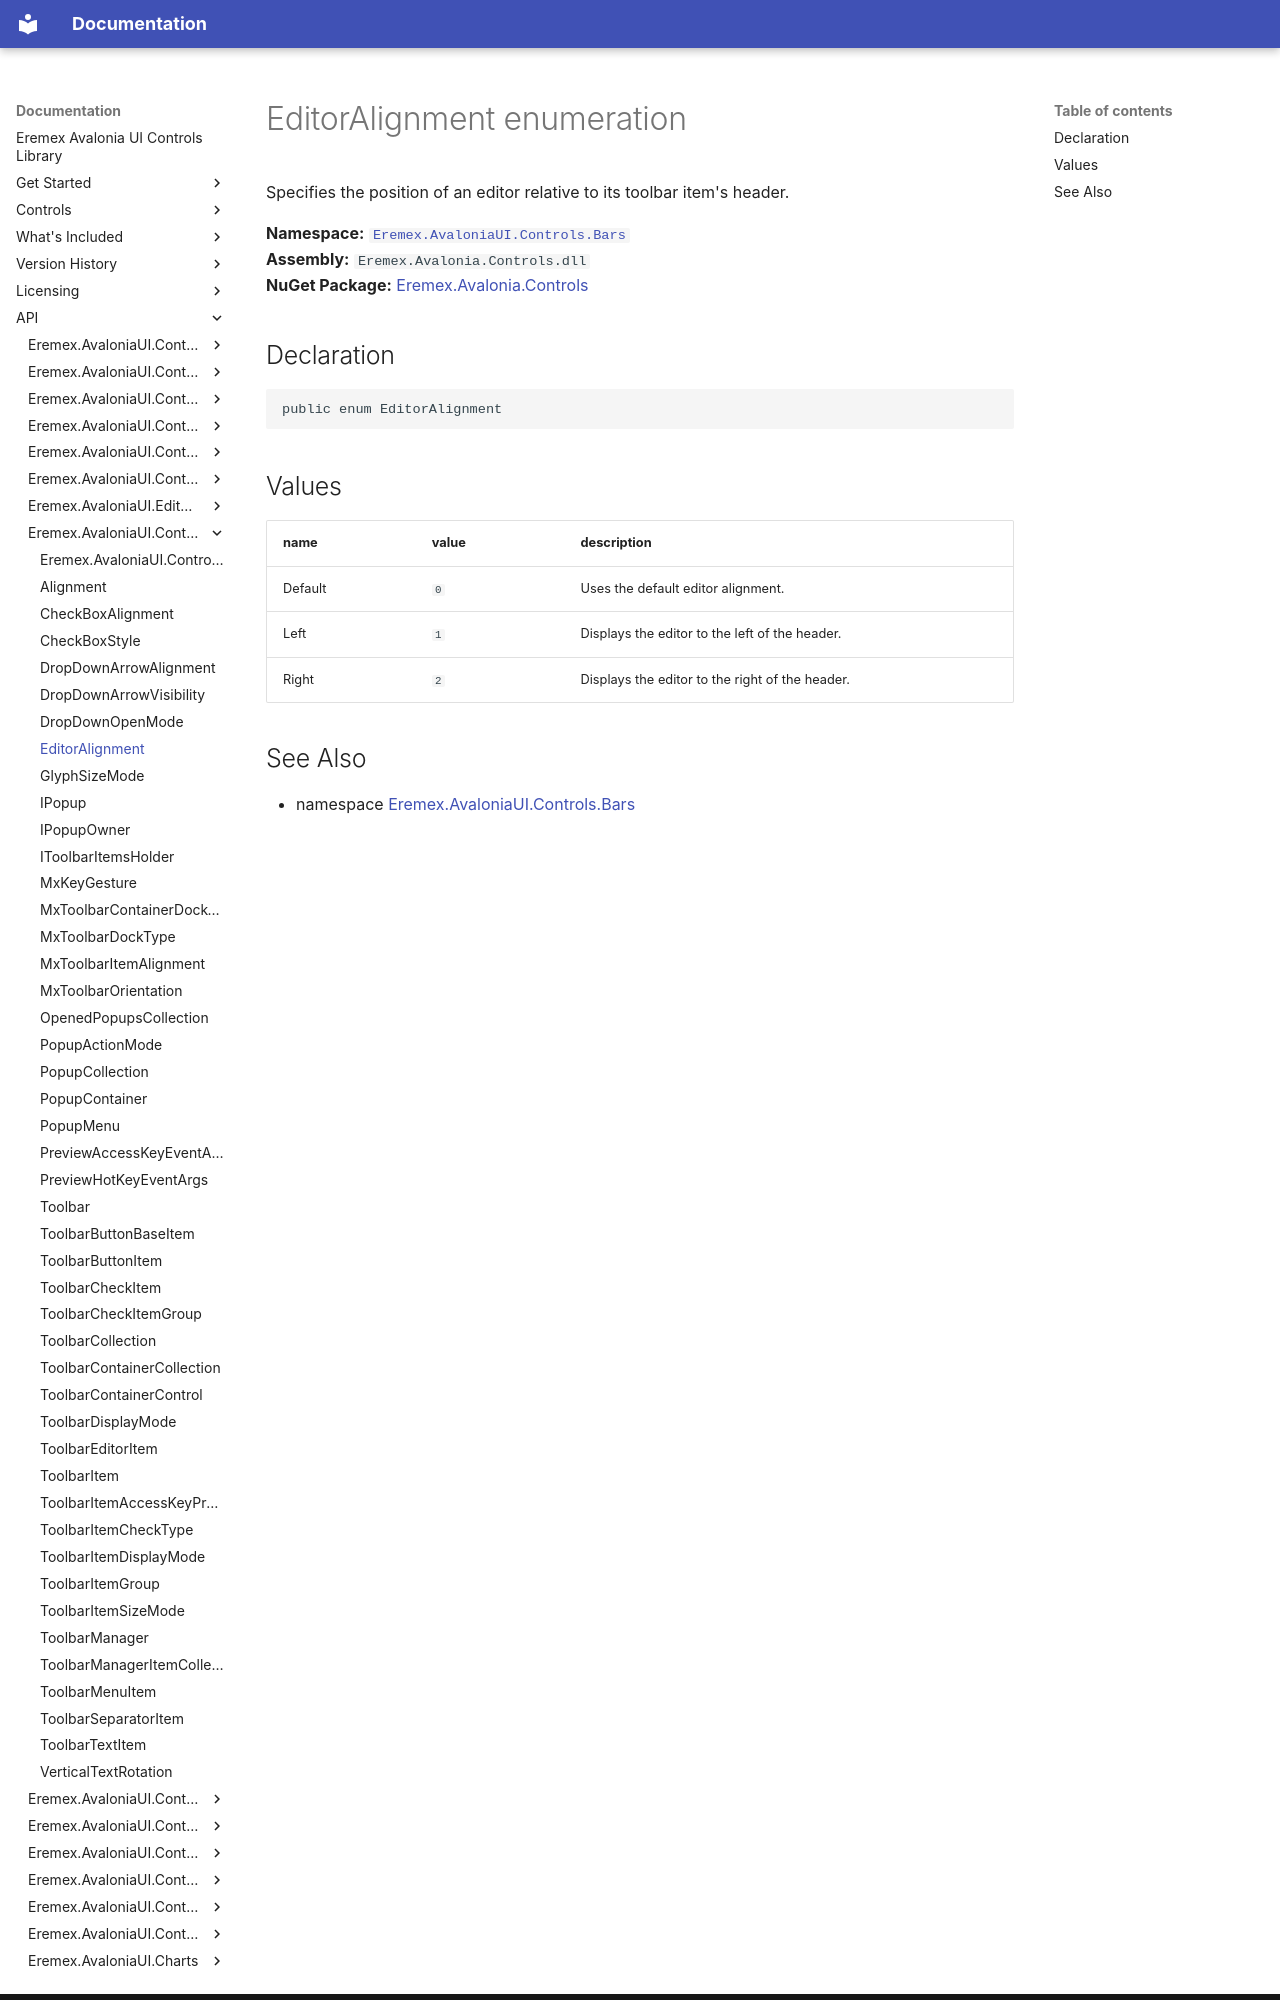

repository: Eremex/controls-doc · page: API/Eremex.AvaloniaUI.Controls.Bars/EditorAlignment/index.html · generator: mkdocs

# EditorAlignment enumeration

Specifies the position of an editor relative to its toolbar item's header.

**Namespace:** [`Eremex.AvaloniaUI.Controls.Bars`](./index.md)  
**Assembly:** `Eremex.Avalonia.Controls.dll`  
**NuGet Package:** [Eremex.Avalonia.Controls](https://www.nuget.org/packages/Eremex.Avalonia.Controls)

## Declaration

```csharp
public enum EditorAlignment
```

## Values

| name | value | description |
| --- | --- | --- |
| Default | `0` | Uses the default editor alignment. |
| Left | `1` | Displays the editor to the left of the header. |
| Right | `2` | Displays the editor to the right of the header. |
